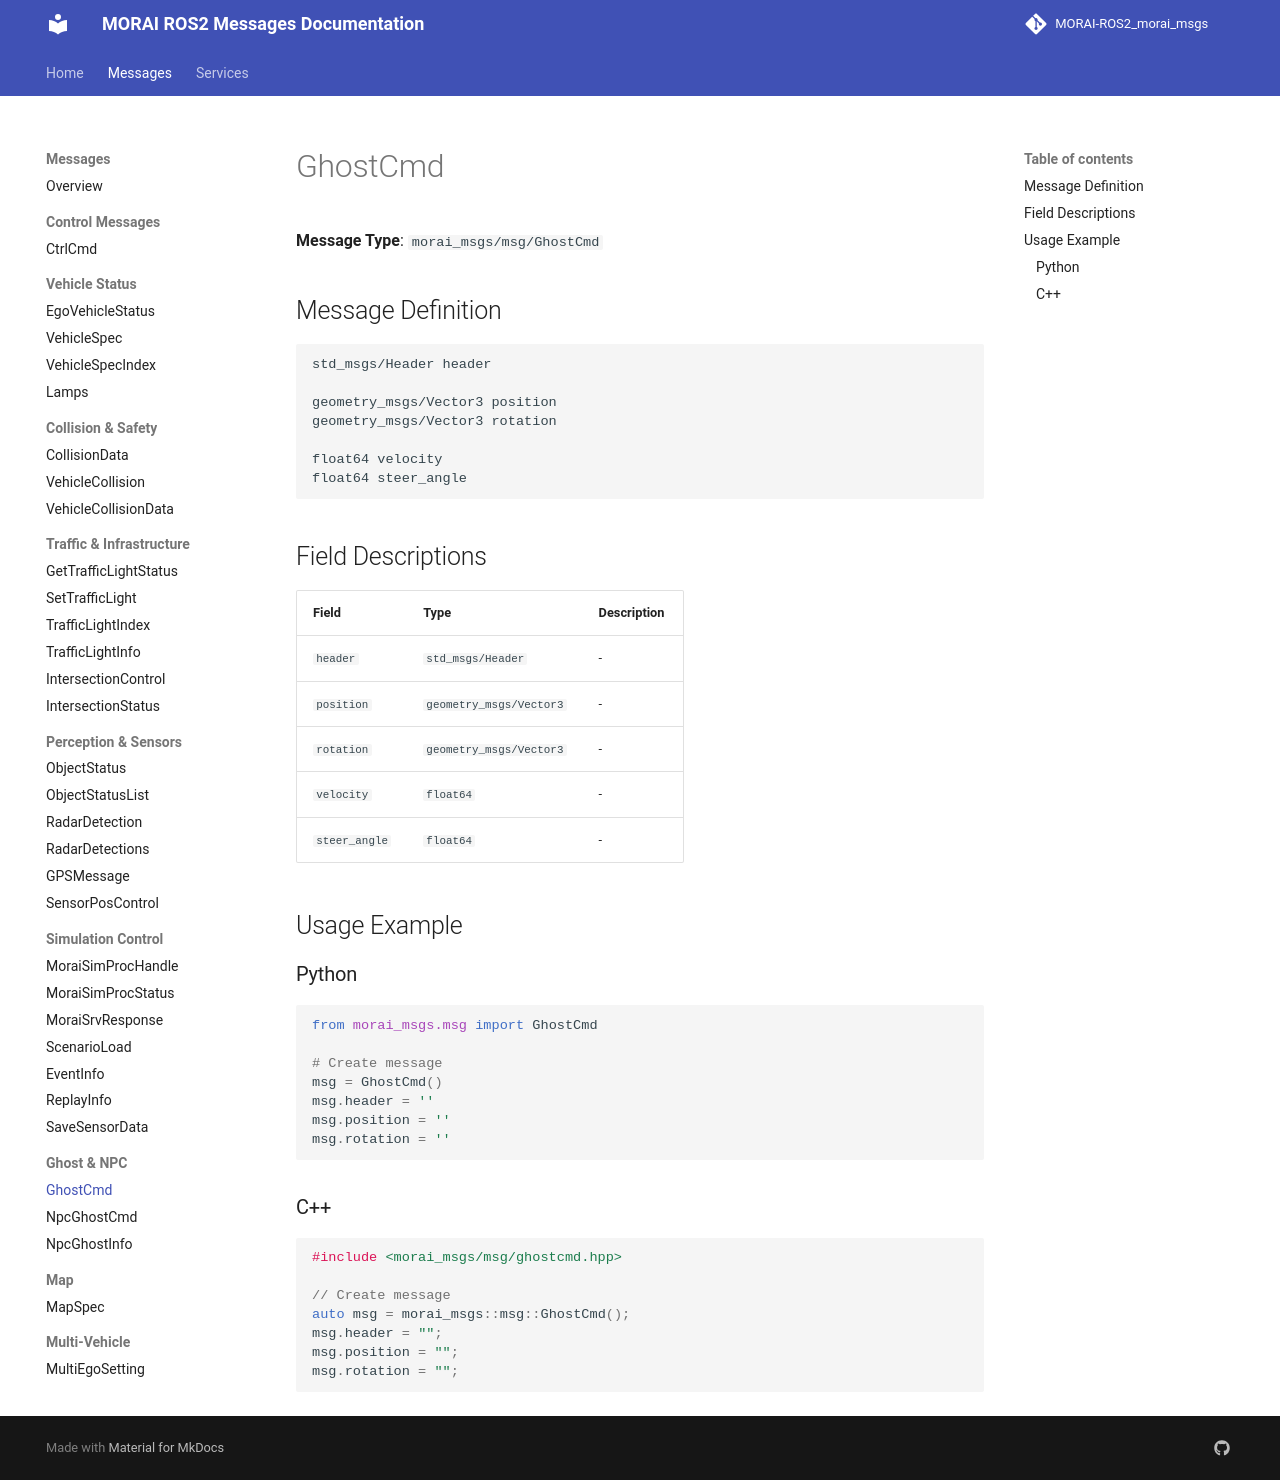

repository: Proejct-MR-2026/MR_Morai-Autoware_Morai-Disturbance-msg · page: messages/GhostCmd/index.html · generator: mkdocs

# GhostCmd

**Message Type**: `morai_msgs/msg/GhostCmd`

## Message Definition

```
std_msgs/Header header

geometry_msgs/Vector3 position
geometry_msgs/Vector3 rotation

float64 velocity
float64 steer_angle
```

## Field Descriptions

| Field | Type | Description |
|-------|------|-------------|
| `header` | `std_msgs/Header` | - |
| `position` | `geometry_msgs/Vector3` | - |
| `rotation` | `geometry_msgs/Vector3` | - |
| `velocity` | `float64` | - |
| `steer_angle` | `float64` | - |

## Usage Example

### Python

```python
from morai_msgs.msg import GhostCmd

# Create message
msg = GhostCmd()
msg.header = ''
msg.position = ''
msg.rotation = ''
```

### C++

```cpp
#include <morai_msgs/msg/ghostcmd.hpp>

// Create message
auto msg = morai_msgs::msg::GhostCmd();
msg.header = "";
msg.position = "";
msg.rotation = "";
```
